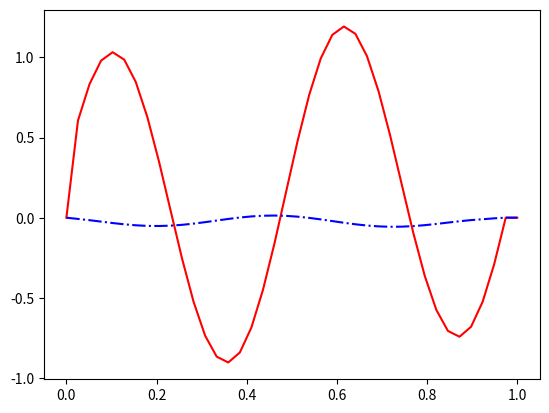

Reproduce this figure in Python.
#!/usr/bin/env python3
# -*- coding: utf-8 -*-
"""
Created on Mon Dec  3 10:33:10 2018

@author: maritkollstuen
"""

import numpy as np
import matplotlib.pyplot as plt

def assertion(init_psi, init_zeta,N_x):
    epsilon = 1e-10
    bc_0 = 0.0
    bc_N = 0.0
 
    if abs(init_psi[0] - bc_0) > epsilon and abs(init_psi[N_x] - bc_N) > epsilon:
        print('psi_0: ', init_psi[0], 'psi_N:', init_psi[N_x])
        print('Error, initial condition does not satisfy BC')
            
    psi_0 = np.empty(len(init_psi))
    zeta_0 = np.empty(len(init_zeta))
    
    
    psi_0 = init_psi
    zeta_0 = init_zeta
    
    return psi_0, zeta_0, bc_0, bc_N

def tridiag(b, y, N, soltn):
    b[0] = 2.0
    
    #forward substitution
    for i in range(1, N):
         b[i] = float(i + 2)/float(i + 1)
         y[i] = y[i] + (float(y[i-1])/float(b[i-1]))
         
    #backward substitution
    soltn[N-1] = float(y[N-1])/float(b[N-1])
    
    for i in range(N-2, 0, -1):
        soltn[i] = float(y[i] + soltn[i+1])/float(b[i])
    
    return soltn

def euler(N_x, dx, T, dt):
#    psi_0, zeta_0,  bc_0, bc_N = assertion(init_psi, init_zeta, N_x)
    psi_0, zeta_0 = initialize(N_x, dx)
    alpha = dt/(2*dx)
    bc_0 = 0.0
    bc_N = 0.0
    
    psi_prev = np.zeros(N_x)
    psi_curr = np.zeros(N_x)
    zeta_prev = np.zeros(N_x)
    zeta_curr = np.zeros(N_x)
    
    
    diag = np.zeros(N_x-2)
    rhs_diag = np.zeros(N_x-2)

    psi_prev  = psi_0
    zeta_prev = zeta_0
    

    psi_curr[0] = bc_0; psi_curr[N_x-1] = bc_N 
    zeta_curr[0] = zeta_prev[0]; zeta_curr[N_x-1] = zeta_prev[N_x-1]

    outstuff = np.zeros((N_x, int(float(T)/dt)))
    t = 0.0
    n = 0

    while t < T:
        #forward Euler:
        for i in range(1, N_x-1):
            zeta_curr[i] = zeta_prev[i] - alpha*(psi_prev[i+1] - psi_prev[i-1])
        for i in range(1, N_x-1):
            rhs_diag[i-1] = -dx**2*zeta_curr[i]
        psi_curr = tridiag(diag, rhs_diag, N_x -2, psi_curr)
        for i in range(1, N_x-1):
            psi_prev[i] = psi_curr[i]
            zeta_prev[i] = zeta_curr[i]
        
        t += dt
        if (n % 20 == 0):
            outstuff[:, n] = psi_curr[:]
        n += 1

    return outstuff   


def leapfrog(N_x, dx, T, dt):
    psi_0, zeta_0 = initialize(N_x, dx)
    alpha = dt/(2*dx)
    bc_0 = 0.0
    bc_N = 0.0
    gamma = dt/dx

    psi_prev = np.zeros(N_x)
    psi_curr = np.zeros(N_x)
    zeta_prev = np.zeros(N_x)
    zeta_pp = np.zeros(N_x)
    zeta_curr = np.zeros(N_x)
    
    diag = np.zeros(N_x-2)
    rhs_diag = np.zeros(N_x-2)
    

    psi_prev  = psi_0
    zeta_prev = zeta_0

    
    psi_curr[0] = bc_0; psi_curr[N_x-1] = bc_N 
    zeta_curr[0] = zeta_pp[0]; zeta_curr[N_x-1] = zeta_pp[N_x-1]


    #initial Euler:
    for i in range(1, N_x-1):
        zeta_prev[i] = zeta_0[i] - alpha*(psi_0[i+1] - psi_0[i-1])
    for i in range(1, N_x-1):
        rhs_diag[i-1] = -dx**2*zeta_prev[i]

   
    psi_prev = tridiag(diag, rhs_diag, N_x-2, psi_prev)

    outstuff = np.zeros((N_x, int(float(T)/dt)))
    t = 0.0
    n = 0

    while t < T:
        for i in range(1, N_x-1):
            zeta_curr[i] = zeta_pp[i] - gamma*(psi_prev[i+1] - psi_prev[i-1])
        for i in range(1,N_x-1):
            rhs_diag[i-1] = -dx**2*zeta_curr[i]
        psi_curr = tridiag(diag, rhs_diag, N_x -2, psi_curr)
    
        for i in range(1, N_x -1):
            psi_prev[i] = psi_curr[i]
            zeta_pp[i] = zeta_prev[i]
            zeta_prev[i] = zeta_curr[i]
        t += dt
        if (n % 20 == 0):
            outstuff[:, n] = psi_curr[:]
        n += 1

    return outstuff   

def initialize(N, dx):
    init_psi = np.zeros(N)
    init_zeta = np.zeros(N)
#    init_psi2 = np.zeros(N)
#    init_zeta2 = np.zeros(N)
    
#    init_psi_gauss = np.zeros(N)
#    init_zeta_gauss = np.zeros(N)  
#    sigma = 0.1
    
    for i in range(0, N-1):
        x = i*dx
        init_psi[i] = np.sin(4.0*np.pi*x) 
        init_zeta[i] = -16.0*np.pi**2*np.sin(4.0*np.pi*x)
#        init_psi2[i] = np.sin(4.0*np.pi*x)
##        print(init_psi2[i], init_psi[i])          
#        init_zeta2[i] = -16.0*np.pi**2*np.sin(4.0*np.pi*x)
        
#        init_psi_gauss[i] = np.exp(-((x-0.5)/sigma)**2)
#        init_zeta_gauss[i] = (4*((x-0.5)/sigma)**2) - (2/sigma**2)*(np.exp(-((x-0.5)/sigma)**2))
#   
    return init_psi, init_zeta

if __name__ == "__main__":
    N = 40
    T = 150
    
    dx = 1.0/40
    dt = 0.2
    
 

    outstuff2 = leapfrog(N, dx, T, dt)

    outstuff= euler(N, dx, T, dt)

    
    
#    psiE_gauss = euler(init_psi_gauss, init_zeta_gauss, N, dx, T, dt)
#    psiLF_gauss = leapfrog(init_psi_gauss, init_zeta_gauss, N, dx, T, dt)
#    
    x = np.linspace(0, 1, N)
    
    plt.figure()
    plt.plot(x, outstuff[:,0], 'r-')
    plt.plot(x, outstuff2[:,0], 'b-.')

    plt.show()
#    plt.figure()
#    plt.plot(x, psiE_gauss[1:N-3], 'r-')
#    plt.plot(x, psiLF_gauss[1:N-3], 'b-.')




